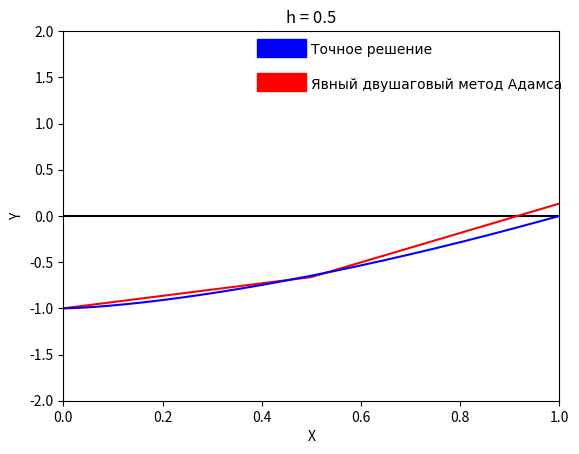

Source code (Python):
# -*- coding: utf-8 -*-

import math
import matplotlib.pyplot as plt
import matplotlib.patches as mpatches
from matplotlib.patches import Rectangle
import pylab

MIN_X = 0
MAX_X = 1
MIN_Y = -2
MAX_Y = 2
H = 0.5
EXACT_ANSWER_COLOR = "b"
APPROX_ANSWER_COLOR = "r"

N = math.floor((MAX_X - MIN_X) / H)

def exactAnswer(x):
    return math.sqrt(x**3) - 1

def f(z, xi):
    return z**2 - xi
    
def f_1(z):
    return 2.0 * z

def newton(xi, z0, precision):
    z = z0
    while True:
        zprev = z
        z -= f(z, xi) / f_1(z)
        if abs(z - zprev) < precision:
            break
    return z

def explicitEuler(y0, grid):
    PRECISION = 0.0001
    Z = 1.1
    h = grid[1] - grid[0]
    result = [(grid[0], y0)]
    for i in range(len(grid)):
        yNext = result[i][1] + h * newton(grid[i], Z, PRECISION)
        result.append((grid[i], yNext))
    return result

def implicitEuler(y0, grid):
    PRECISION = 0.0001
    Z = 1.1
    h = grid[1] - grid[0]
    result = [(grid[0], y0)]
    for i in range(1, len(grid)):
        yNext = result[i-1][1] + h * newton(grid[i], Z, PRECISION)
        result.append((grid[i], yNext))
    return result

def twoStepAdams(y0, grid):
    PRECISION = 0.0001
    Z = 1.1
    y1 = (3*H / 12)*math.sqrt(H)*(1 + 4*math.sqrt(0.5)) - 1
    result = [(grid[0], y0), (grid[1], y1)]
    for i in range(2, len(grid)):
        yNext = result[i-1][1] + (H/2)*(newton(grid[i-1], Z, PRECISION)*9.0/2.0 -
                                        newton(grid[i-2], Z, PRECISION)*3.0/2.0)
        result.append((grid[i], yNext))
    return result

def pairsToLists(pairsXY):
    xs, ys = [], []
    for (x, y) in pairsXY:
        xs.append(x)
        ys.append(y)
    return xs, ys

def drawAxes():
    plt.xlabel("X")
    plt.ylabel("Y")
    plt.axis([MIN_X, MAX_X, MIN_Y, MAX_Y])
    plt.plot([MIN_X, MAX_X], [0, 0], "k-")

def drawResult(pairsXY, color):
    xs, ys = pairsToLists(pairsXY)    
    plt.plot(xs, ys, color+"-")

def generateGrid(x0, x1, n):
    assert(x0 < x1 and n >= 1)
    h = (x1 - x0) / n
    xs = [x0]
    for i in range(n):
        xs.append(x0 + (i+1)*h)
    return xs

def drawLegendRect(x, y, color):
    currentAxis = plt.gca()
    rect = mpatches.Rectangle(height=0.2, width=0.1, xy=[x, y], alpha=1, color=color)
    currentAxis.add_patch(rect)

def testExplicitEuler(x0, x1, n):
    gridX = generateGrid(x0, x1, n)
    explicit = explicitEuler(-1.0, gridX)
    drawAxes()
    drawResult(explicit, APPROX_ANSWER_COLOR)
    drawExactAnswer(EXACT_ANSWER_COLOR)
    drawLegendRect(0.54, 1.72, "blue")
    drawLegendRect(0.54, 1.35, "red")
    pylab.text(0.65, 1.75, u'Точное решение', fontdict={'family':'verdana'})
    pylab.text(0.65, 1.38, u'Явный метод Эйлера', fontdict={'family':'verdana'})
    plt.title("h = " + str(H))
    plt.show()

def testImplicitEuler(x0, x1, n):
    gridX = generateGrid(x0, x1, n)
    implicit = implicitEuler(-1.0, gridX)
    drawAxes()
    drawResult(implicit, APPROX_ANSWER_COLOR)
    drawExactAnswer(EXACT_ANSWER_COLOR)
    drawLegendRect(0.54, 1.72, "blue")
    drawLegendRect(0.54, 1.35, "red")
    pylab.text(0.65, 1.75, u'Точное решение', fontdict={'family':'verdana'})
    pylab.text(0.65, 1.38, u'Неявный метод Эйлера', fontdict={'family':'verdana'})
    plt.title("h = " + str(H))
    plt.show()

def testTwoStepAdams(x0, x1, n):
    gridX = generateGrid(x0, x1, n)
    implicit = twoStepAdams(-1.0, gridX)
    drawAxes()
    drawResult(implicit, APPROX_ANSWER_COLOR)
    drawExactAnswer(EXACT_ANSWER_COLOR)
    drawLegendRect(0.39, 1.72, "blue")
    drawLegendRect(0.39, 1.35, "red")
    pylab.text(0.5, 1.75, u'Точное решение', fontdict={'family':'verdana'})
    pylab.text(0.5, 1.38, u'Явный двушаговый метод Адамса', fontdict={'family':'verdana'})
    plt.title("h = " + str(H))
    plt.show()

def drawExactAnswer(color):
    xs = generateGrid(MIN_X, MAX_X, 500)
    ys = [exactAnswer(x) for x in xs]
    plt.plot(xs, ys, color+"-")    

#testExplicitEuler(MIN_X, MAX_X, N)
#testImplicitEuler(MIN_X, MAX_X, N)
testTwoStepAdams(MIN_X, MAX_X, N)